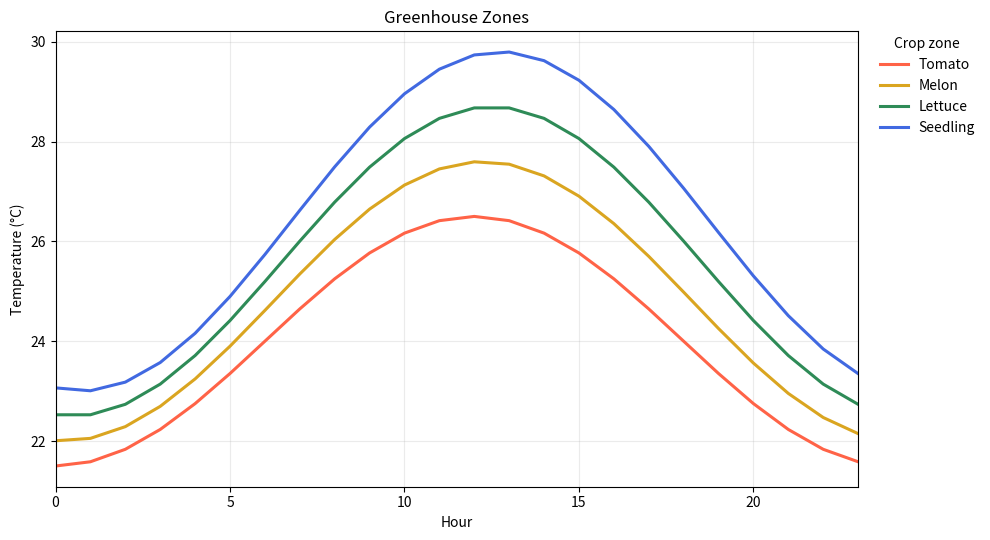

This chart was generated by the following Python code:
import numpy as np
import matplotlib.pyplot as plt


hours = np.arange(0, 24)
zone_names = ["Tomato", "Melon", "Lettuce", "Seedling"]
colors = ["tomato", "goldenrod", "seagreen", "royalblue"]

fig, ax = plt.subplots(figsize=(10, 5.5))

for index, (zone_name, color) in enumerate(zip(zone_names, colors)):
    temperature = (
        24
        + index * 0.8
        + (2.5 + index * 0.3)
        * np.sin((hours - 6 - index * 0.25) * np.pi / 12)
    )
    ax.plot(
        hours,
        temperature,
        color=color,
        linewidth=2.2,
        label=zone_name,
    )

ax.set(
    title="Greenhouse Zones",
    xlabel="Hour",
    ylabel="Temperature (°C)",
    xlim=(0, 23),
)
ax.grid(alpha=0.25)

ax.legend(
    loc="upper left",
    bbox_to_anchor=(1.02, 1),
    borderaxespad=0,
    title="Crop zone",
    frameon=False,
)

fig.tight_layout()
plt.show()
